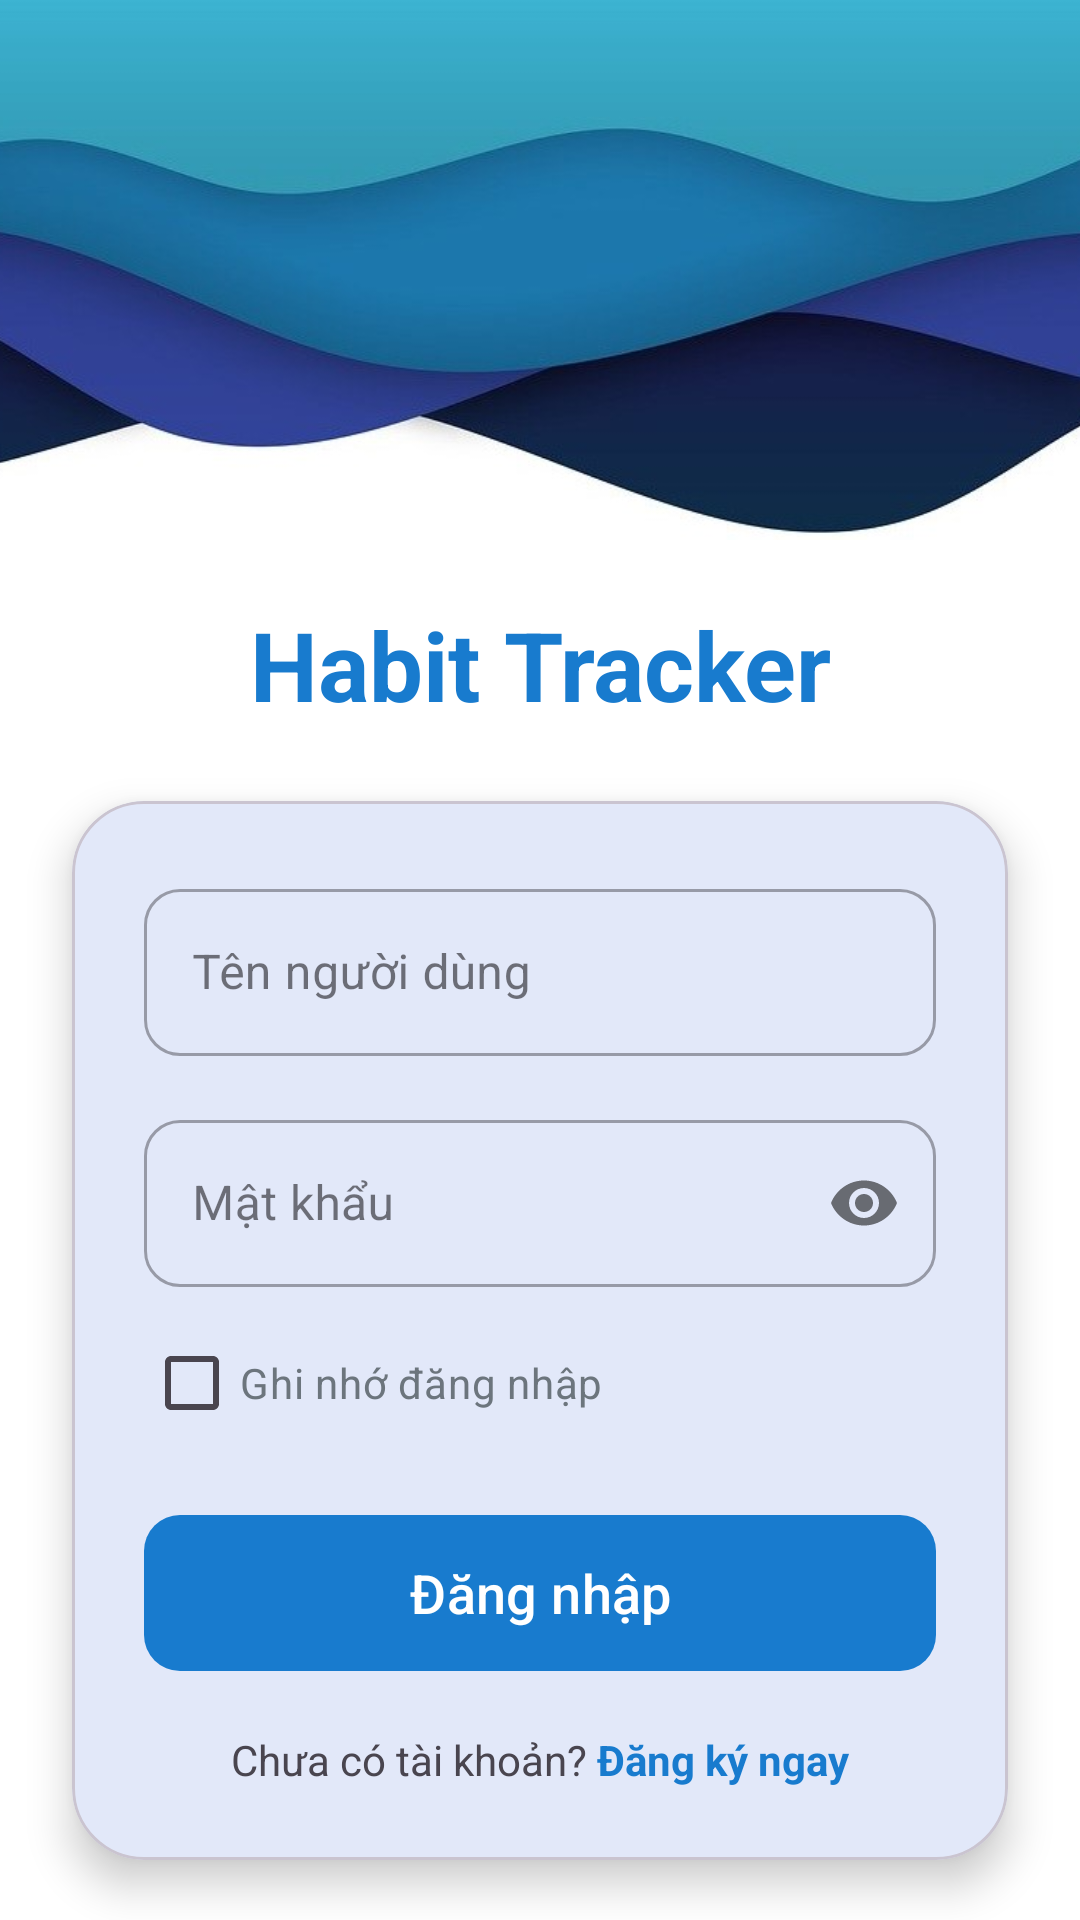

Here is an Android app screen rendered from its layout file. Give the layout XML and the strings, colors and styles it references.
<!-- AndroidManifest.xml: application theme Theme.FinalProject -->
<!-- res/layout/activity_welcome.xml -->
<?xml version="1.0" encoding="utf-8"?>
<androidx.constraintlayout.widget.ConstraintLayout xmlns:android="http://schemas.android.com/apk/res/android"
    xmlns:app="http://schemas.android.com/apk/res-auto"
    xmlns:tools="http://schemas.android.com/tools"
    android:layout_width="match_parent"
    android:layout_height="match_parent"
    android:background="#FFFFFF"
    tools:context=".activities.WelcomeActivity">
    <View
        android:id="@+id/viewHeader"
        android:layout_width="match_parent"
        android:layout_height="180dp"
        android:background="#E7F3FF"
        app:layout_constraintTop_toTopOf="parent" />

    <ImageView
        android:id="@+id/imageView"
        android:layout_width="match_parent"
        android:layout_height="180dp"
        android:scaleType="centerCrop"
        android:src="@drawable/wel_screen"
        app:layout_constraintTop_toTopOf="parent" />

    <TextView
        android:id="@+id/tvWelcomeTitle"
        android:layout_width="wrap_content"
        android:layout_height="wrap_content"
        android:layout_marginTop="20dp"
        android:gravity="center"
        android:text="Habit Tracker"
        android:textColor="#187BCE"
        android:textSize="32sp"
        android:textStyle="bold"
        app:layout_constraintEnd_toEndOf="parent"
        app:layout_constraintStart_toStartOf="parent"
        app:layout_constraintTop_toBottomOf="@+id/imageView" />

    <com.google.android.material.card.MaterialCardView
        android:layout_width="match_parent"
        android:layout_height="wrap_content"
        android:layout_margin="24dp"
        app:cardCornerRadius="24dp"
        app:cardElevation="8dp"
        app:layout_constraintTop_toBottomOf="@+id/tvWelcomeTitle">

        <LinearLayout
            android:layout_width="match_parent"
            android:layout_height="wrap_content"
            android:orientation="vertical"
            android:padding="24dp">

            <com.google.android.material.textfield.TextInputLayout
                style="@style/Widget.MaterialComponents.TextInputLayout.OutlinedBox"
                android:layout_width="match_parent"
                android:layout_height="wrap_content"
                android:hint="Tên người dùng"
                app:boxCornerRadiusBottomEnd="12dp"
                app:boxCornerRadiusBottomStart="12dp"
                app:boxCornerRadiusTopEnd="12dp"
                app:boxCornerRadiusTopStart="12dp"
                app:startIconDrawable="@drawable/wel_profile">

                <com.google.android.material.textfield.TextInputEditText
                    android:id="@+id/et_username"
                    android:layout_width="match_parent"
                    android:layout_height="wrap_content"
                    android:inputType="textPersonName" />
            </com.google.android.material.textfield.TextInputLayout>

            <com.google.android.material.textfield.TextInputLayout
                style="@style/Widget.MaterialComponents.TextInputLayout.OutlinedBox"
                android:layout_width="match_parent"
                android:layout_height="wrap_content"
                android:layout_marginTop="16dp"
                android:hint="Mật khẩu"
                app:boxCornerRadiusBottomEnd="12dp"
                app:boxCornerRadiusBottomStart="12dp"
                app:boxCornerRadiusTopEnd="12dp"
                app:boxCornerRadiusTopStart="12dp"
                app:passwordToggleEnabled="true"
                app:startIconDrawable="@drawable/wel_password">

                <com.google.android.material.textfield.TextInputEditText
                    android:id="@+id/et_password"
                    android:layout_width="match_parent"
                    android:layout_height="wrap_content"
                    android:inputType="textPassword" />
            </com.google.android.material.textfield.TextInputLayout>

            <com.google.android.material.checkbox.MaterialCheckBox
                android:id="@+id/cbRememberMe"
                android:layout_width="wrap_content"
                android:layout_height="wrap_content"
                android:layout_marginTop="8dp"
                android:text="Ghi nhớ đăng nhập"
                android:textColor="#6c757d" />

            <com.google.android.material.button.MaterialButton
                android:id="@+id/btnLogin"
                android:layout_width="match_parent"
                android:layout_height="60dp"
                android:layout_marginTop="16dp"
                android:text="Đăng nhập"
                android:textAllCaps="false"
                android:textSize="18sp"
                app:cornerRadius="12dp" />

            <LinearLayout
                android:layout_width="match_parent"
                android:layout_height="wrap_content"
                android:layout_marginTop="16dp"
                android:gravity="center"
                android:orientation="horizontal">

                <TextView
                    android:layout_width="wrap_content"
                    android:layout_height="wrap_content"
                    android:text="Chưa có tài khoản? " />

                <TextView
                    android:id="@+id/btnSignup"
                    android:layout_width="wrap_content"
                    android:layout_height="wrap_content"
                    android:text="Đăng ký ngay"
                    android:textColor="#187BCE"
                    android:textStyle="bold" />
            </LinearLayout>

        </LinearLayout>
    </com.google.android.material.card.MaterialCardView>

    <TextView
        android:id="@+id/btnForgot"
        android:layout_width="wrap_content"
        android:layout_height="wrap_content"
        android:layout_marginBottom="32dp"
        android:text="Quên mật khẩu?"
        android:textColor="#6c757d"
        app:layout_constraintBottom_toBottomOf="parent"
        app:layout_constraintEnd_toEndOf="parent"
        app:layout_constraintStart_toStartOf="parent" />

</androidx.constraintlayout.widget.ConstraintLayout>
<!-- resources referenced by this layout -->
<resources>
  <!-- drawable wel_screen: png bitmap (drawable, 39303 bytes) -->
  <style name="Theme.FinalProject" parent="Base.Theme.FinalProject" />
  <style name="Base.Theme.FinalProject" parent="Theme.Material3.DayNight.NoActionBar">
          <item name="colorPrimary">#187BCE</item>
          <item name="colorSecondary">#535F70</item>
          <item name="android:statusBarColor">#187BCE</item>
      </style>
</resources>
